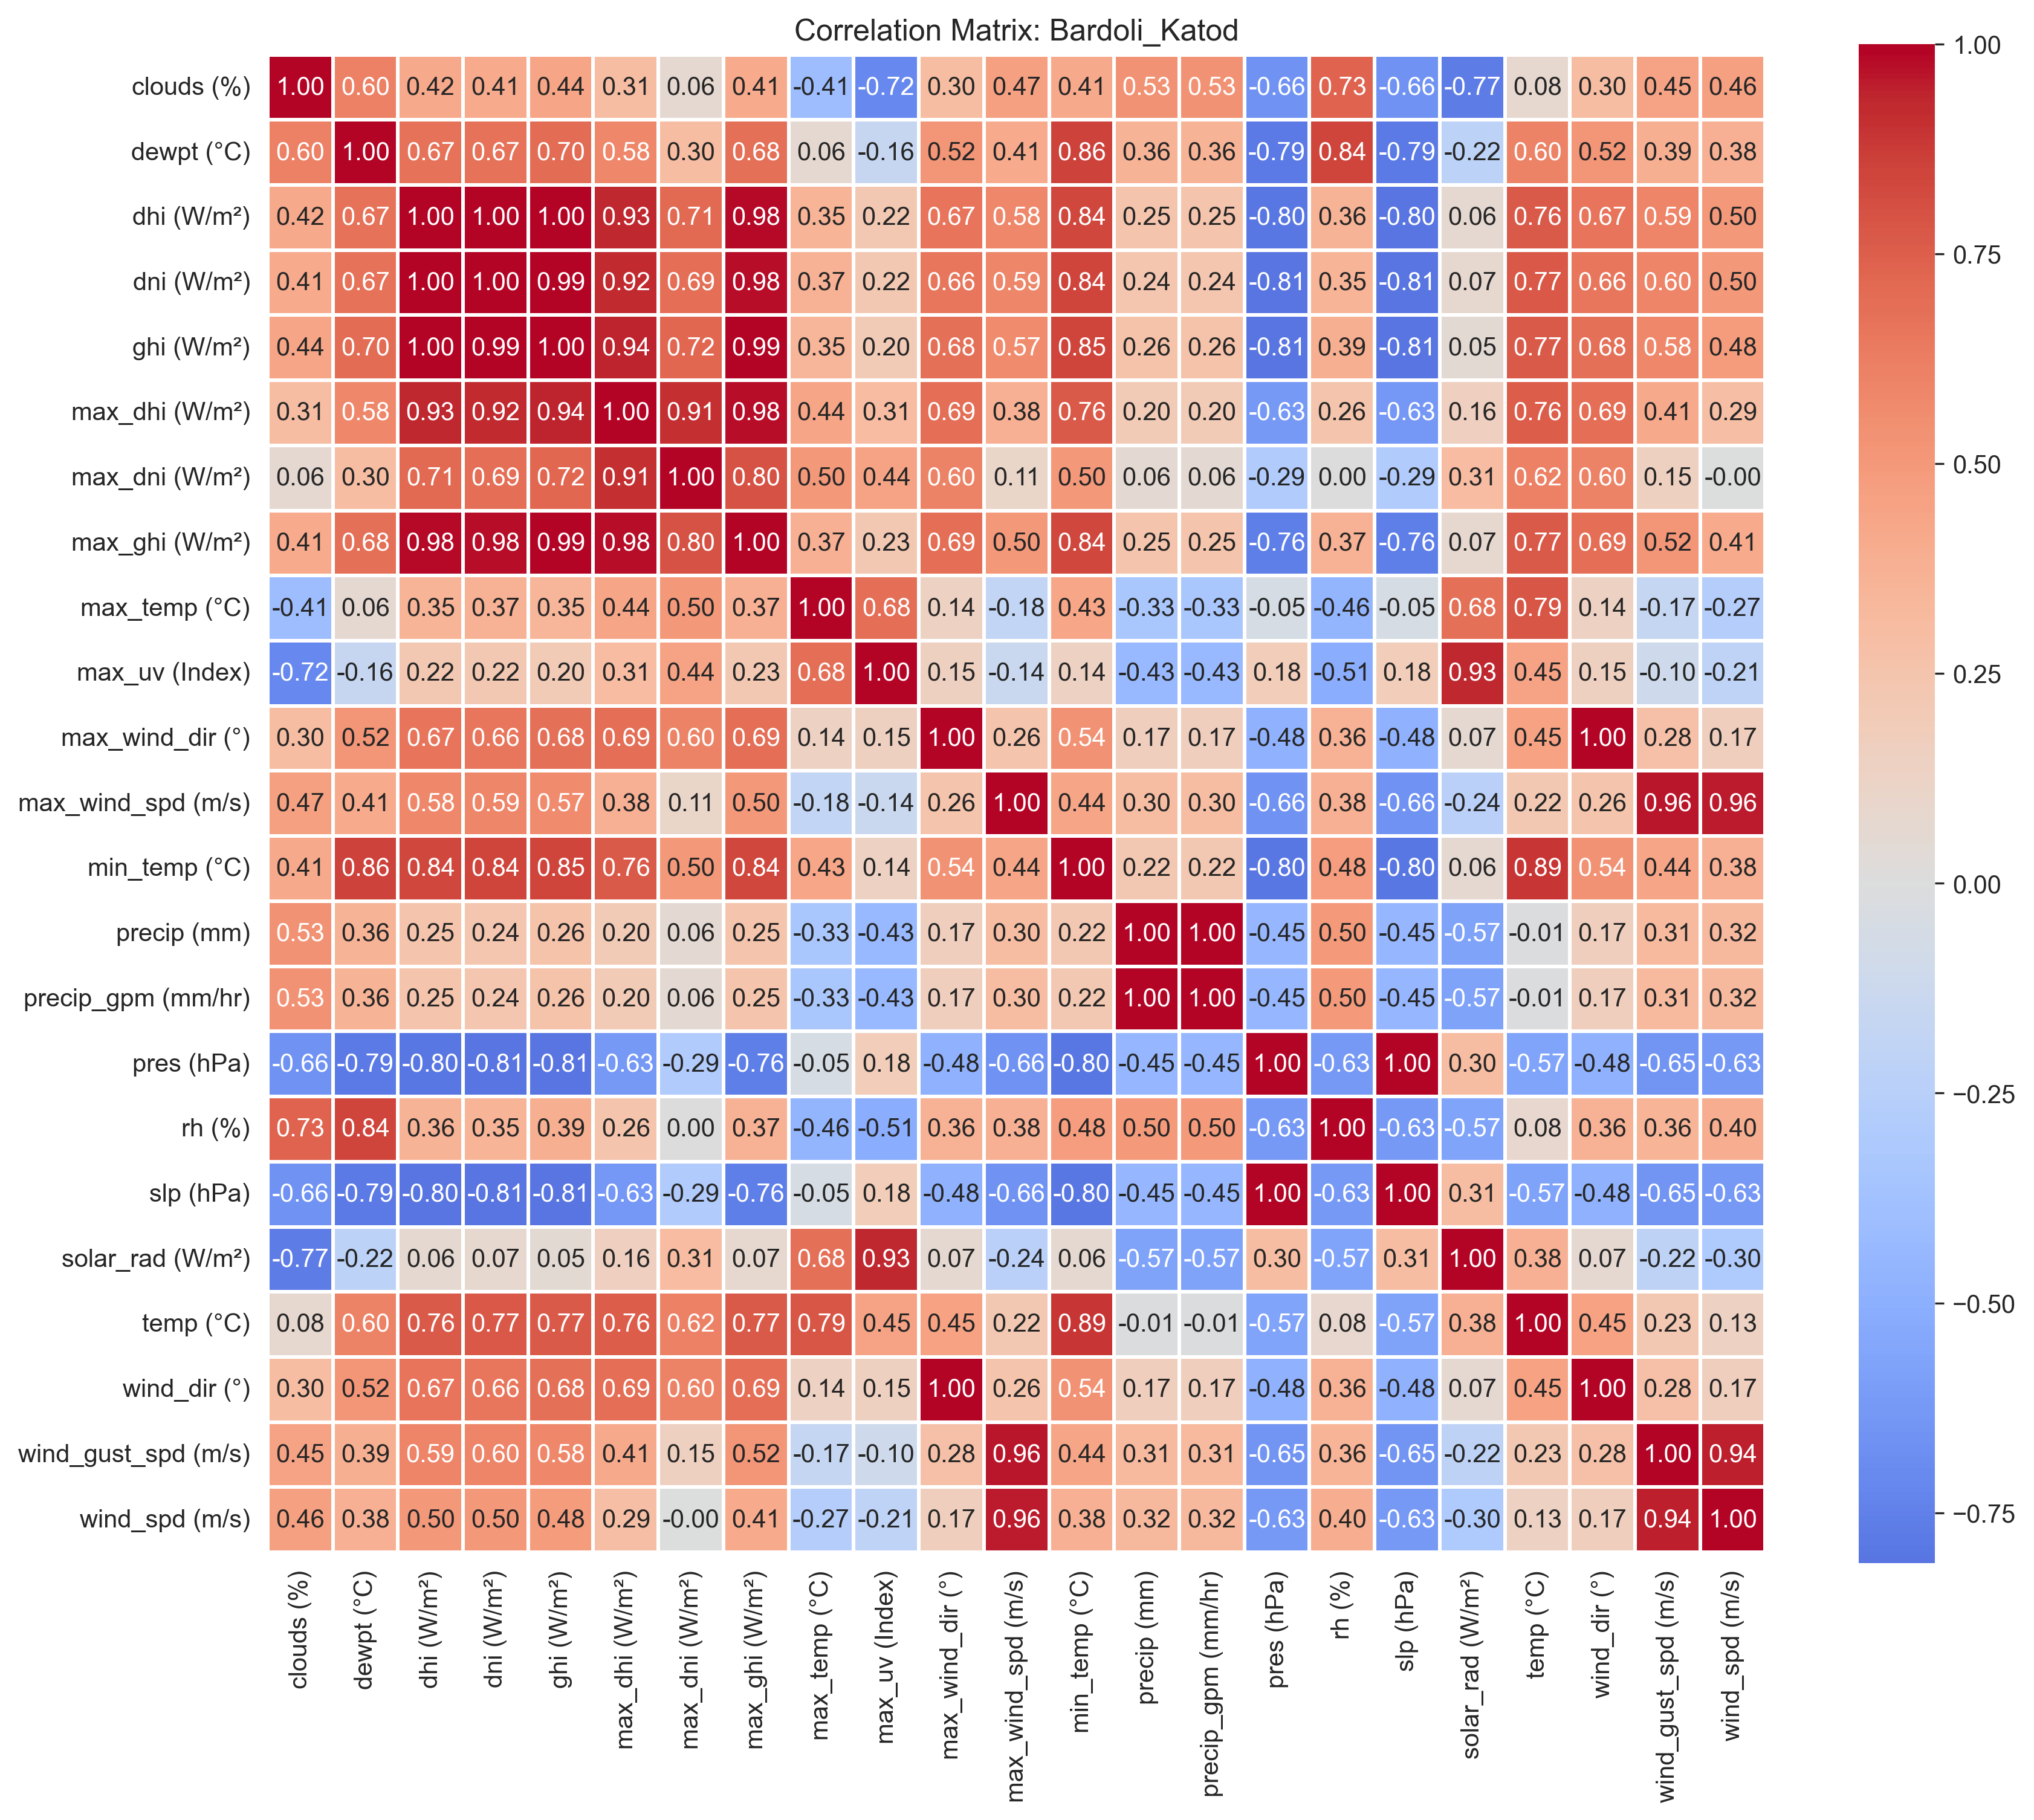

The data file committed next to this chart (first rows):
, clouds (%), dewpt (°C), dhi (W/m²), dni (W/m²), ghi (W/m²), max_dhi (W/m²), max_dni (W/m²), max_ghi (W/m²), max_temp (°C), max_uv (Index), max_wind_dir (°), max_wind_spd (m/s), min_temp (°C), precip (mm), precip_gpm (mm/hr), pres (hPa), rh (%), slp (hPa), solar_rad (W/m²), temp (°C), wind_dir (°), wind_gust_spd (m/s), wind_spd (m/s)
clouds (%), 1.0, 0.6043, 0.4184, 0.4099, 0.44, 0.306, 0.06431, 0.4118, -0.411, -0.716, 0.3018, 0.466, 0.4143, 0.5342, 0.5342, -0.6574, 0.733, -0.6568, -0.7716, 0.07753, 0.3018, 0.448, 0.4647
dewpt (°C), 0.6043, 1.0, 0.6712, 0.6728, 0.6982, 0.5766, 0.2958, 0.6769, 0.06152, -0.1553, 0.5161, 0.4082, 0.8573, 0.357, 0.357, -0.7857, 0.8391, -0.7882, -0.2197, 0.6002, 0.5161, 0.3904, 0.383
dhi (W/m²), 0.4184, 0.6712, 1.0, 0.9968, 0.9966, 0.9329, 0.7126, 0.9825, 0.3535, 0.2165, 0.6677, 0.5808, 0.8371, 0.2537, 0.2537, -0.8009, 0.3586, -0.8034, 0.06157, 0.7636, 0.6677, 0.5923, 0.4997
dni (W/m²), 0.4099, 0.6728, 0.9968, 1.0, 0.9949, 0.9198, 0.6901, 0.975, 0.3688, 0.2243, 0.6585, 0.5854, 0.8427, 0.2432, 0.2432, -0.8051, 0.3499, -0.8078, 0.07408, 0.7745, 0.6585, 0.5958, 0.5049
ghi (W/m²), 0.44, 0.6982, 0.9966, 0.9949, 1.0, 0.9407, 0.7214, 0.9899, 0.3451, 0.1978, 0.6777, 0.5663, 0.8508, 0.2644, 0.2644, -0.8072, 0.3898, -0.81, 0.0472, 0.7678, 0.6777, 0.5788, 0.4846
max_dhi (W/m²), 0.306, 0.5766, 0.9329, 0.9198, 0.9407, 1.0, 0.9075, 0.9755, 0.438, 0.3137, 0.6861, 0.3846, 0.7605, 0.1957, 0.1957, -0.6311, 0.2562, -0.6348, 0.1609, 0.7569, 0.6861, 0.4142, 0.2861
max_dni (W/m²), 0.06431, 0.2958, 0.7126, 0.6901, 0.7214, 0.9075, 1.0, 0.8019, 0.4987, 0.4447, 0.5984, 0.107, 0.5042, 0.05576, 0.05576, -0.2887, 0.003966, -0.2931, 0.3099, 0.6159, 0.5984, 0.1523, -0.001681
max_ghi (W/m²), 0.4118, 0.6769, 0.9825, 0.975, 0.9899, 0.9755, 0.8019, 1.0, 0.3721, 0.2274, 0.6912, 0.4981, 0.8351, 0.2532, 0.2532, -0.757, 0.366, -0.76, 0.07428, 0.7722, 0.6912, 0.5184, 0.4103
max_temp (°C), -0.411, 0.06152, 0.3535, 0.3688, 0.3451, 0.438, 0.4987, 0.3721, 1.0, 0.6838, 0.1444, -0.183, 0.4287, -0.3338, -0.3338, -0.04755, -0.4602, -0.0518, 0.6766, 0.7876, 0.1444, -0.1717, -0.2707
max_uv (Index), -0.716, -0.1553, 0.2165, 0.2243, 0.1978, 0.3137, 0.4447, 0.2274, 0.6838, 1.0, 0.1536, -0.1361, 0.1435, -0.4288, -0.4288, 0.1823, -0.5103, 0.1834, 0.9302, 0.4478, 0.1536, -0.1041, -0.2051
max_wind_dir (°), 0.3018, 0.5161, 0.6677, 0.6585, 0.6777, 0.6861, 0.5984, 0.6912, 0.1444, 0.1536, 1.0, 0.2559, 0.5389, 0.1673, 0.1673, -0.4814, 0.365, -0.4826, 0.07304, 0.4504, 1.0, 0.2764, 0.1716
max_wind_spd (m/s), 0.466, 0.4082, 0.5808, 0.5854, 0.5663, 0.3846, 0.107, 0.4981, -0.183, -0.1361, 0.2559, 1.0, 0.4375, 0.3042, 0.3042, -0.6607, 0.3801, -0.6597, -0.238, 0.2182, 0.2559, 0.9623, 0.957
min_temp (°C), 0.4143, 0.8573, 0.8371, 0.8427, 0.8508, 0.7605, 0.5042, 0.8351, 0.4287, 0.1435, 0.5389, 0.4375, 1.0, 0.225, 0.225, -0.7962, 0.4785, -0.798, 0.06471, 0.8887, 0.5389, 0.4388, 0.3831
precip (mm), 0.5342, 0.357, 0.2537, 0.2432, 0.2644, 0.1957, 0.05576, 0.2532, -0.3338, -0.4288, 0.1673, 0.3042, 0.225, 1.0, 1.0, -0.449, 0.4971, -0.4483, -0.5697, -0.009185, 0.1673, 0.315, 0.3225
precip_gpm (mm/hr), 0.5342, 0.357, 0.2537, 0.2432, 0.2644, 0.1957, 0.05576, 0.2532, -0.3338, -0.4288, 0.1673, 0.3042, 0.225, 1.0, 1.0, -0.449, 0.4971, -0.4483, -0.5697, -0.009185, 0.1673, 0.315, 0.3225
pres (hPa), -0.6574, -0.7857, -0.8009, -0.8051, -0.8072, -0.6311, -0.2887, -0.757, -0.04755, 0.1823, -0.4814, -0.6607, -0.7962, -0.449, -0.449, 1.0, -0.6262, 0.9966, 0.3038, -0.5695, -0.4814, -0.6505, -0.6296
rh (%), 0.733, 0.8391, 0.3586, 0.3499, 0.3898, 0.2562, 0.003966, 0.366, -0.4602, -0.5103, 0.365, 0.3801, 0.4785, 0.4971, 0.4971, -0.6262, 1.0, -0.6274, -0.5661, 0.08162, 0.365, 0.3564, 0.3987
slp (hPa), -0.6568, -0.7882, -0.8034, -0.8078, -0.81, -0.6348, -0.2931, -0.76, -0.0518, 0.1834, -0.4826, -0.6597, -0.798, -0.4483, -0.4483, 0.9966, -0.6274, 1.0, 0.3051, -0.5722, -0.4826, -0.6497, -0.6263
solar_rad (W/m²), -0.7716, -0.2197, 0.06157, 0.07408, 0.0472, 0.1609, 0.3099, 0.07428, 0.6766, 0.9302, 0.07304, -0.238, 0.06471, -0.5697, -0.5697, 0.3038, -0.5661, 0.3051, 1.0, 0.3844, 0.07304, -0.2151, -0.298
temp (°C), 0.07753, 0.6002, 0.7636, 0.7745, 0.7678, 0.7569, 0.6159, 0.7722, 0.7876, 0.4478, 0.4504, 0.2182, 0.8887, -0.009185, -0.009185, -0.5695, 0.08162, -0.5722, 0.3844, 1.0, 0.4504, 0.2287, 0.1348
wind_dir (°), 0.3018, 0.5161, 0.6677, 0.6585, 0.6777, 0.6861, 0.5984, 0.6912, 0.1444, 0.1536, 1.0, 0.2559, 0.5389, 0.1673, 0.1673, -0.4814, 0.365, -0.4826, 0.07304, 0.4504, 1.0, 0.2764, 0.1716
wind_gust_spd (m/s), 0.448, 0.3904, 0.5923, 0.5958, 0.5788, 0.4142, 0.1523, 0.5184, -0.1717, -0.1041, 0.2764, 0.9623, 0.4388, 0.315, 0.315, -0.6505, 0.3564, -0.6497, -0.2151, 0.2287, 0.2764, 1.0, 0.9435
wind_spd (m/s), 0.4647, 0.383, 0.4997, 0.5049, 0.4846, 0.2861, -0.001681, 0.4103, -0.2707, -0.2051, 0.1716, 0.957, 0.3831, 0.3225, 0.3225, -0.6296, 0.3987, -0.6263, -0.298, 0.1348, 0.1716, 0.9435, 1.0
